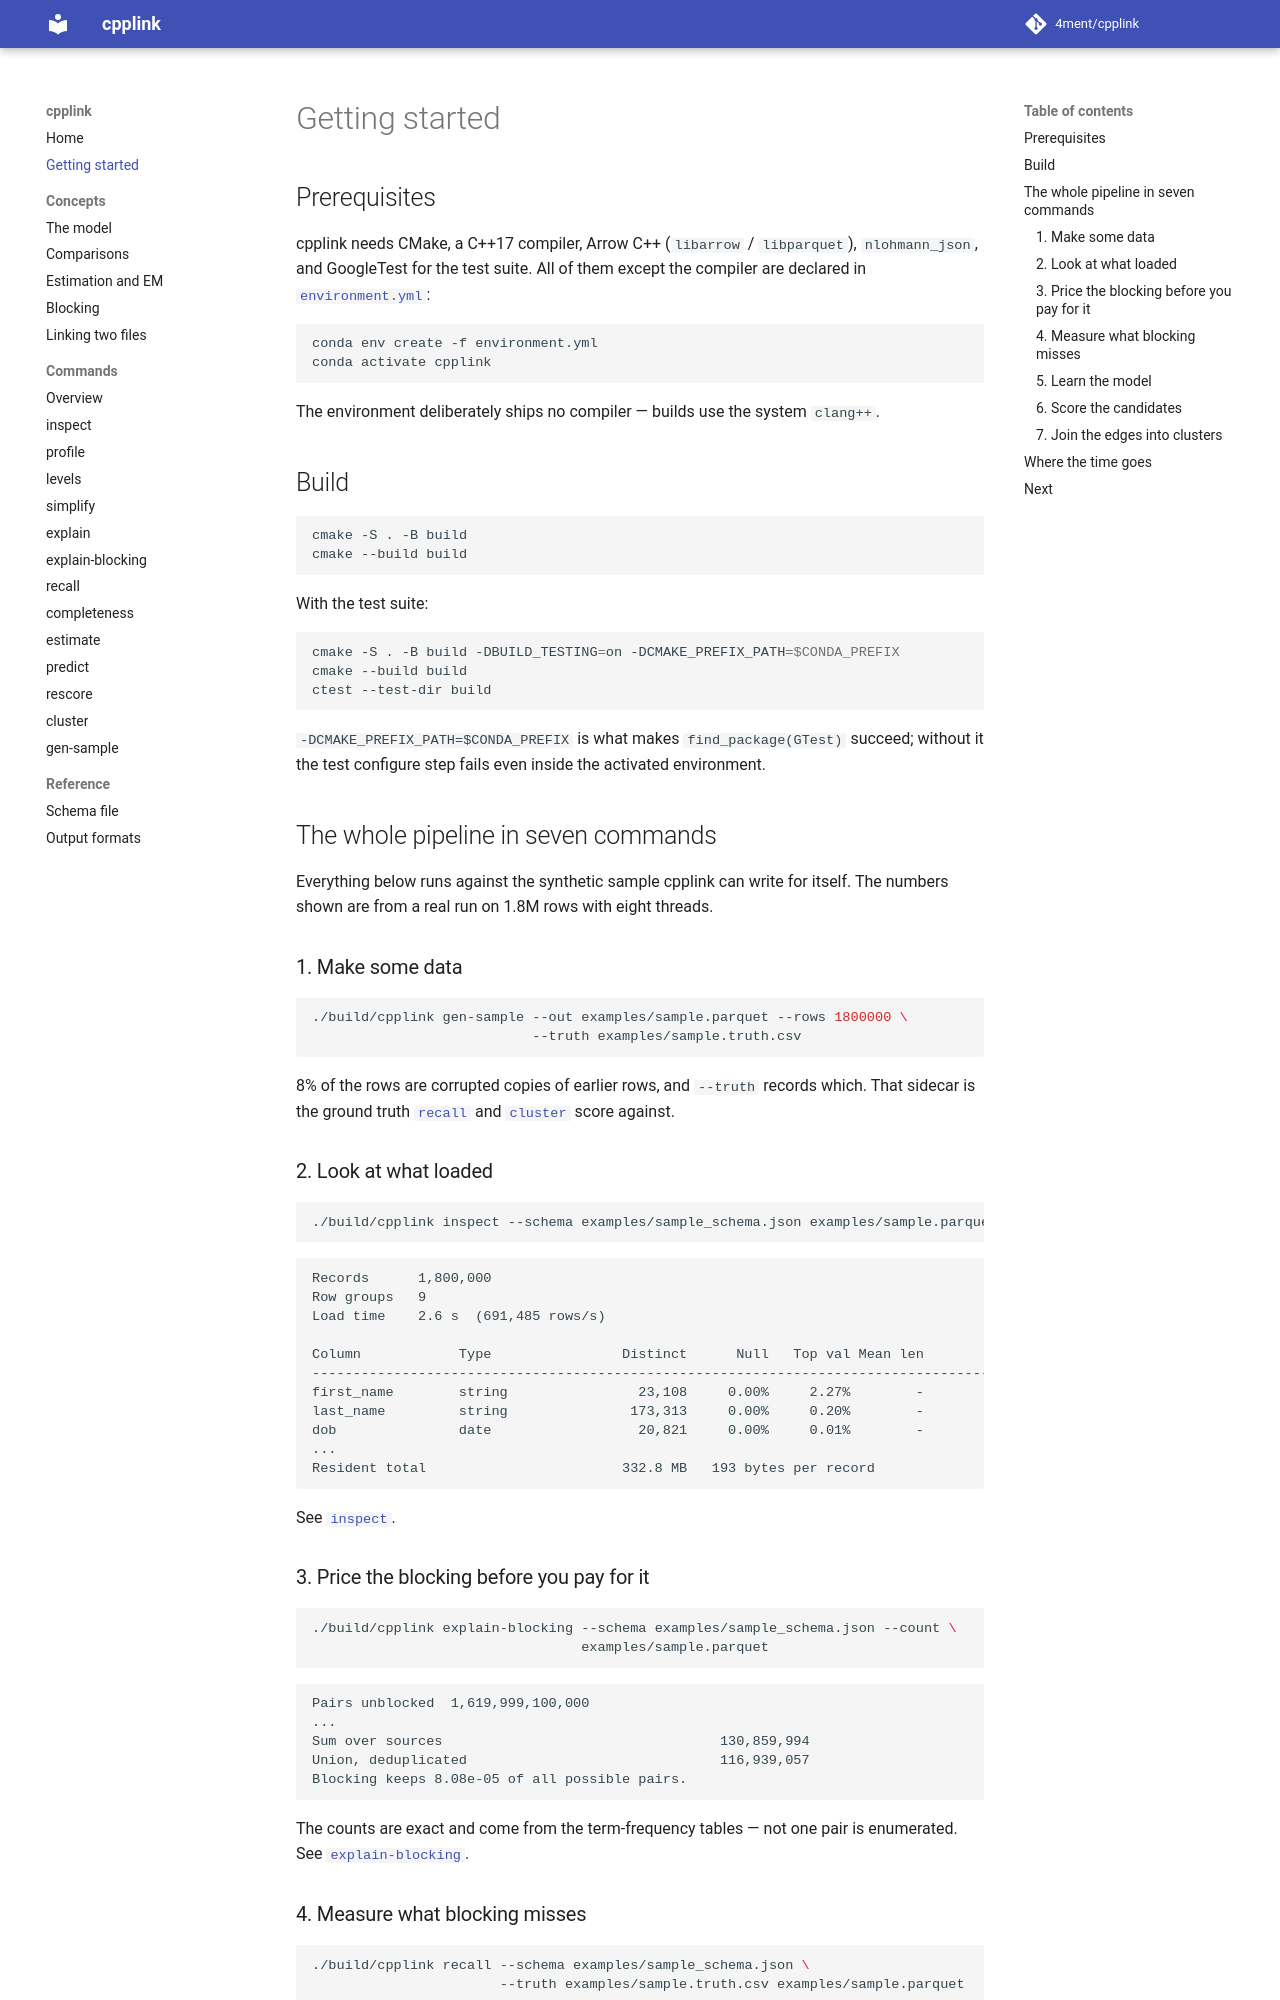

repository: 4ment/cpplink · page: getting-started/index.html · generator: mkdocs

# Getting started

## Prerequisites

cpplink needs CMake, a C++17 compiler, Arrow C++ (`libarrow` / `libparquet`),
`nlohmann_json`, and GoogleTest for the test suite. All of them except the compiler are
declared in [`environment.yml`](https://github.com/4ment/cpplink/blob/main/environment.yml):

```sh
conda env create -f environment.yml
conda activate cpplink
```

The environment deliberately ships no compiler — builds use the system `clang++`.

## Build

```sh
cmake -S . -B build
cmake --build build
```

With the test suite:

```sh
cmake -S . -B build -DBUILD_TESTING=on -DCMAKE_PREFIX_PATH=$CONDA_PREFIX
cmake --build build
ctest --test-dir build
```

`-DCMAKE_PREFIX_PATH=$CONDA_PREFIX` is what makes `find_package(GTest)` succeed; without it
the test configure step fails even inside the activated environment.

The presets in `CMakePresets.json` hold the same configuration, plus two instrumented ones: `asan` builds with AddressSanitizer and UndefinedBehaviorSanitizer, `tsan` with ThreadSanitizer, each into its own `build-<preset>/`.
The threaded stages (the histogram fold, `predict`, `rescore` and the neighbourhood self-join) share the record store `const` across threads with no lock, and the `tsan` preset is what checks that claim rather than asserting it.
Arrow and Parquet are not instrumented, so `tests/sanitizer_suppressions.cpp` compiles a `called_from_lib` suppression for the two libraries into the test binary: their own IO threads would otherwise report a race the sanitizer cannot see the ordering of, while every access cpplink makes stays checked.

```sh
cmake --preset asan
cmake --build --preset asan
ctest --preset asan
```

`release` and `debug` are the plain builds with tests on, and `ctest --preset <name>` runs the suite with output on failure.
The GitHub Actions workflow runs `release`, `asan` and `tsan` on Linux and macOS, then the Python suite and the format and lint checks.

## The whole pipeline in seven commands

Everything below runs against the synthetic sample cpplink can write for itself. The numbers
shown are from a real run on 1.8M rows with eight threads.

### 1. Make some data

```sh
./build/cpplink gen-sample --out examples/sample.parquet --rows 1800000 \
                           --truth examples/sample.truth.csv
```

8% of the rows are corrupted copies of earlier rows, and `--truth` records which. That
sidecar is the ground truth [`recall`](commands/recall.md) and [`cluster`](commands/cluster.md)
score against.

### 2. Look at what loaded

```sh
./build/cpplink inspect --schema examples/sample_schema.json examples/sample.parquet
```

```text
Records      1,800,000
Row groups   9
Load time    2.6 s  (691,485 rows/s)

Column            Type                Distinct      Null   Top val Mean len        Rare pairs
---------------------------------------------------------------------------------------------
first_name        string                23,108     0.00%     2.27%        -            52,587
last_name         string               173,313     0.00%     0.20%        -        16,659,085
dob               date                  20,821     0.00%     0.01%        -        68,281,433
...
Resident total                        332.8 MB   193 bytes per record
```

See [`inspect`](commands/inspect.md).
